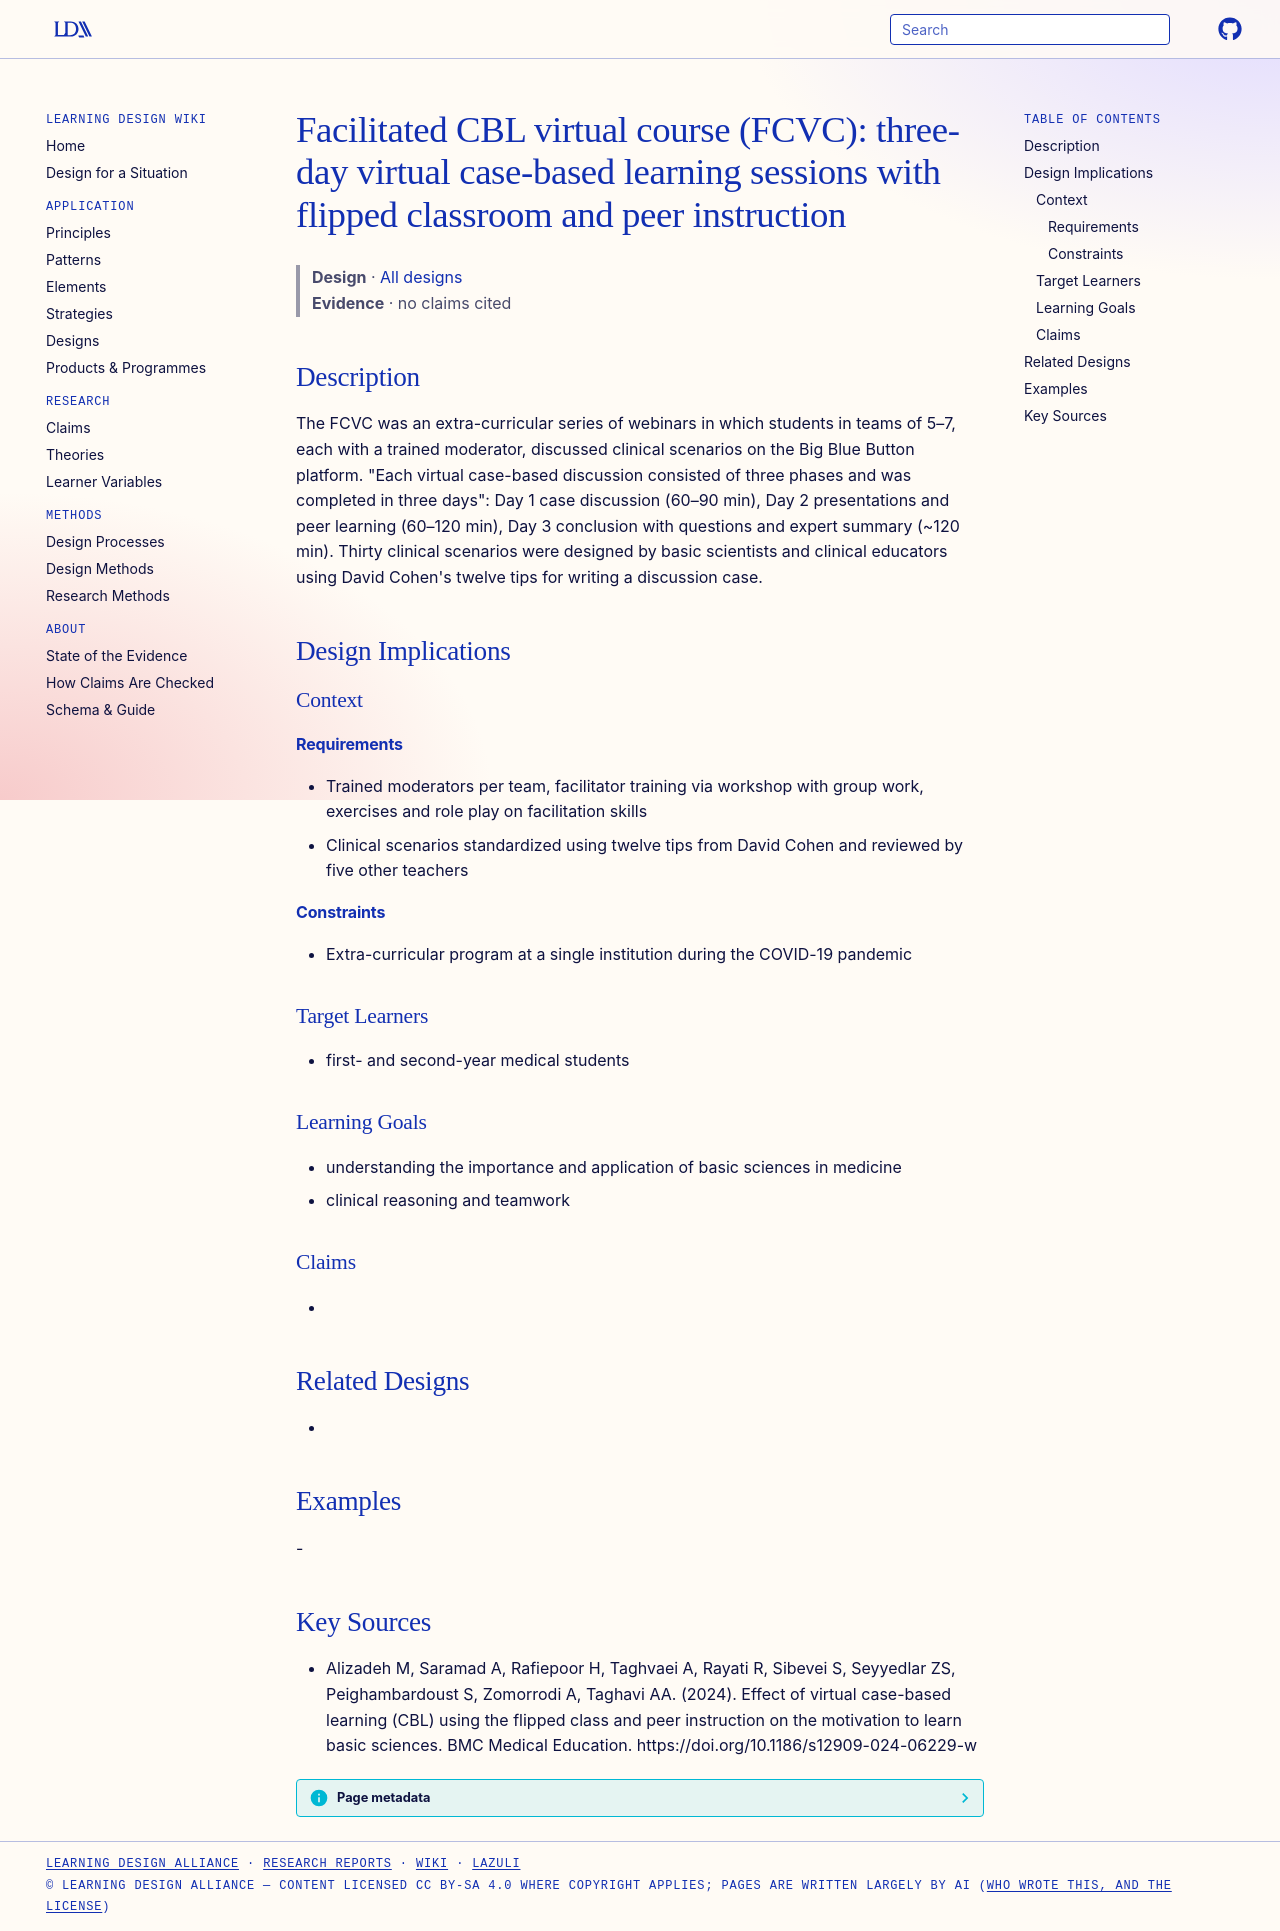

repository: Learning-Design-Alliance/learning-wiki · page: designs/fcvc-virtual-cbl-sessions/index.html · generator: mkdocs

---
type: design
id: fcvc-virtual-cbl-sessions
title: "Facilitated CBL virtual course (FCVC): three-day virtual case-based learning sessions with flipped classroom and peer instruction"
description: The FCVC was an extra-curricular series of webinars in which students in teams of 5–7, each with a trained moderator, discussed clinical scenarios on the Big Blue Button platform.
status: review
generated:
  by: "process:settle-candidates"
  at: 2026-11-07
sources:
  - id: alizadeh-m-2024
    resource: "https://doi.org/10.1186/s12909-024-06229-w"
    title: "Alizadeh M, Saramad A, Rafiepoor H, Taghvaei A, Rayati R, Sibevei S, Seyyedlar ZS, Peighambardoust S, Zomorrodi A, Taghavi AA. (2024). Effect of virtual case-based learning (CBL) using the flipped class and peer instruction on the motivation to learn basic sciences. BMC Medical Education. https://doi.org/10.1186/s12909-024-06229-w"
    author: Alizadeh M, Saramad A, Rafiepoor H, Taghvaei A, Rayati R, Sibevei S, Seyyedlar ZS, Peighambardoust S, Zomorrodi A, Taghavi AA
---

# Facilitated CBL virtual course (FCVC): three-day virtual case-based learning sessions with flipped classroom and peer instruction

> **Design** · [All designs](index.md)
> **Evidence** · no claims cited

## Description
The FCVC was an extra-curricular series of webinars in which students in teams of 5–7, each with a trained moderator, discussed clinical scenarios on the Big Blue Button platform. "Each virtual case-based discussion consisted of three phases and was completed in three days": Day 1 case discussion (60–90 min), Day 2 presentations and peer learning (60–120 min), Day 3 conclusion with questions and expert summary (~120 min). Thirty clinical scenarios were designed by basic scientists and clinical educators using David Cohen's twelve tips for writing a discussion case.

## Design Implications

### Context
#### Requirements
- Trained moderators per team, facilitator training via workshop with group work, exercises and role play on facilitation skills
- Clinical scenarios standardized using twelve tips from David Cohen and reviewed by five other teachers
#### Constraints
- Extra-curricular program at a single institution during the COVID-19 pandemic

### Target Learners
- first- and second-year medical students

### Learning Goals
- understanding the importance and application of basic sciences in medicine
- clinical reasoning and teamwork

### Claims
- 

## Related Designs
- 

## Examples
-

## Key Sources
- Alizadeh M, Saramad A, Rafiepoor H, Taghvaei A, Rayati R, Sibevei S, Seyyedlar ZS, Peighambardoust S, Zomorrodi A, Taghavi AA. (2024). Effect of virtual case-based learning (CBL) using the flipped class and peer instruction on the motivation to learn basic sciences. BMC Medical Education. https://doi.org/10.1186/s12909-024-06229-w
